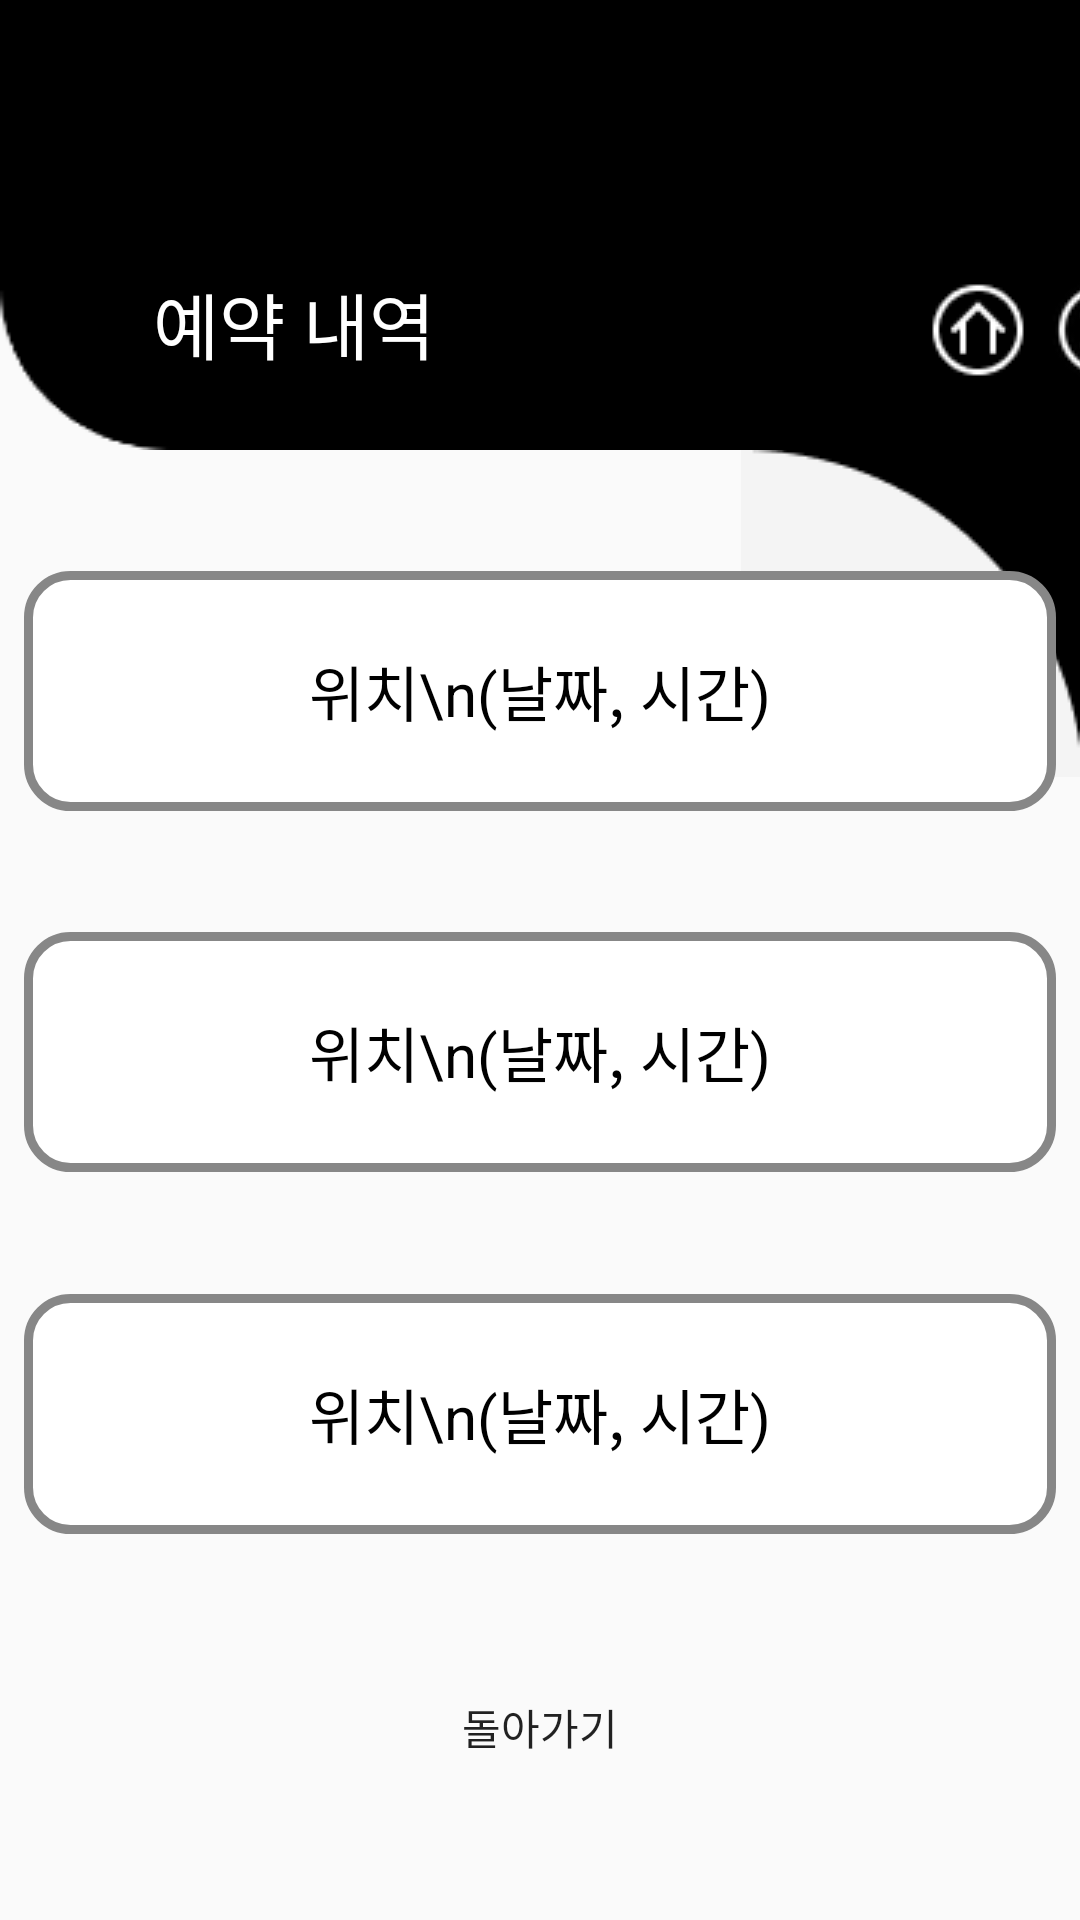

The Android layout XML behind this screen, and the referenced resources:
<!-- AndroidManifest.xml: application theme Theme.First -->
<!-- res/layout/activity_reservelog.xml -->
<?xml version="1.0" encoding="utf-8"?>
<androidx.constraintlayout.widget.ConstraintLayout xmlns:android="http://schemas.android.com/apk/res/android"
    xmlns:app="http://schemas.android.com/apk/res-auto"
    xmlns:tools="http://schemas.android.com/tools"
    android:layout_width="match_parent"
    android:layout_height="match_parent"
    tools:context=".ReservelogActivity">

    <LinearLayout
        android:id="@+id/linearLayout"
        android:layout_width="450dp"
        android:layout_height="150dp"
        android:background="@drawable/img_roundbackground_black"
        android:orientation="horizontal"
        app:layout_constraintEnd_toEndOf="parent"
        app:layout_constraintHorizontal_bias="0.0"
        app:layout_constraintStart_toStartOf="parent"
        app:layout_constraintTop_toTopOf="parent">

        <TextView
            android:id="@+id/textView_menu_privactivity"
            android:layout_width="190dp"
            android:layout_height="wrap_content"
            android:layout_marginLeft="45dp"
            android:layout_marginTop="90dp"
            android:text=" 예약 내역"
            android:textColor="@color/white"
            android:textSize="24dp" />

        <ImageButton
            android:id="@+id/button_reservelog_home"
            android:layout_width="wrap_content"
            android:layout_height="wrap_content"
            android:layout_marginLeft="70dp"
            android:layout_marginTop="90dp"
            android:padding="0dp"
            app:srcCompat="@drawable/img_home_black" />


        <ImageButton
            android:id="@+id/button_reservelog_menu"
            android:layout_width="wrap_content"
            android:layout_height="wrap_content"
            android:layout_marginTop="90dp"
            android:padding="0dp"
            app:layout_constraintBottom_toTopOf="@+id/imageView_Status"
            app:srcCompat="@drawable/img_menu_black" />
    </LinearLayout>

    <ImageView
        android:id="@+id/imageView_component_Support"
        android:layout_width="wrap_content"
        android:layout_height="wrap_content"
        app:layout_constraintEnd_toEndOf="parent"
        app:layout_constraintTop_toBottomOf="@+id/linearLayout"
        app:srcCompat="@drawable/img_quartercircle_black" />

    <TextView
        android:id="@+id/textView_reservelog_historystack1"
        android:layout_width="wrap_content"
        android:layout_height="wrap_content"
        android:background="@drawable/xml_textview_long"
        android:gravity="center"
        android:text="위치\n(날짜, 시간)"
        android:textColor="@color/black"
        android:textSize="20dp"
        app:layout_constraintBottom_toTopOf="@+id/textView_reservelog_historystack2"
        app:layout_constraintEnd_toEndOf="parent"
        app:layout_constraintStart_toStartOf="parent"
        app:layout_constraintTop_toBottomOf="@+id/linearLayout" />

    <TextView
        android:id="@+id/textView_reservelog_historystack3"
        android:layout_width="wrap_content"
        android:layout_height="wrap_content"
        android:background="@drawable/xml_textview_long"
        android:gravity="center"
        android:text="위치\n(날짜, 시간)"
        android:textColor="@color/black"
        android:textSize="20dp"
        app:layout_constraintBottom_toTopOf="@+id/button_reservelog_back"
        app:layout_constraintEnd_toEndOf="parent"
        app:layout_constraintStart_toStartOf="parent"
        app:layout_constraintTop_toBottomOf="@+id/textView_reservelog_historystack2" />

    <TextView
        android:id="@+id/textView_reservelog_historystack2"
        android:layout_width="wrap_content"
        android:layout_height="wrap_content"
        android:background="@drawable/xml_textview_long"
        android:gravity="center"
        android:text="위치\n(날짜, 시간)"
        android:textColor="@color/black"
        android:textSize="20dp"
        app:layout_constraintBottom_toTopOf="@+id/textView_reservelog_historystack3"
        app:layout_constraintEnd_toEndOf="parent"
        app:layout_constraintStart_toStartOf="parent"
        app:layout_constraintTop_toBottomOf="@+id/textView_reservelog_historystack1" />

    <Button
        android:id="@+id/button_reservelog_back"
        android:layout_width="wrap_content"
        android:layout_height="wrap_content"
        android:background="@drawable/xml_button_white_small"
        android:text="돌아가기"
        app:layout_constraintBottom_toBottomOf="parent"
        app:layout_constraintEnd_toEndOf="parent"
        app:layout_constraintHorizontal_bias="0.5"
        app:layout_constraintStart_toStartOf="parent"
        app:layout_constraintTop_toBottomOf="@+id/textView_reservelog_historystack3"
        app:layout_constraintVertical_bias="0.882" />

</androidx.constraintlayout.widget.ConstraintLayout>
<!-- resources referenced by this layout -->
<resources>
  <!-- drawable img_home_black: png bitmap (drawable, 744 bytes) -->
  <!-- drawable img_menu_black: png bitmap (drawable, 888 bytes) -->
  <!-- drawable img_quartercircle_black: png bitmap (drawable, 922 bytes) -->
  <!-- drawable img_roundbackground_black: png bitmap (drawable, 2074 bytes) -->
  <!-- drawable xml_textview_long (drawable) -->
  <?xml version="1.0" encoding="utf-8"?>
  <shape xmlns:android="http://schemas.android.com/apk/res/android" android:shape="rectangle" >
      <corners
          android:radius="14dp"
          />
      <gradient
          android:angle="90"
          android:centerX="42%"
          android:centerColor="#ffffff"
          android:startColor="#ffffff"
          android:endColor="#ffffff"
          android:type="linear"
          />
      <padding
          android:left="0dp"
          android:top="0dp"
          android:right="0dp"
          android:bottom="0dp"
          />
      <size
          android:width="344dp"
          android:height="80dp"
          />
      <stroke
          android:width="3dp"
          android:color="#878787"
          />
  </shape>
  <style name="Theme.First" parent="Base.Theme.First" />
  <style name="Base.Theme.First" parent="Theme.AppCompat.Light">
          
          
      </style>
  <!-- not gathered from this repository: default colours our renderer supplied (Android Studio template values) -->
  <color name="black">#FF000000</color>
  <color name="white">#FFFFFFFF</color>
</resources>
